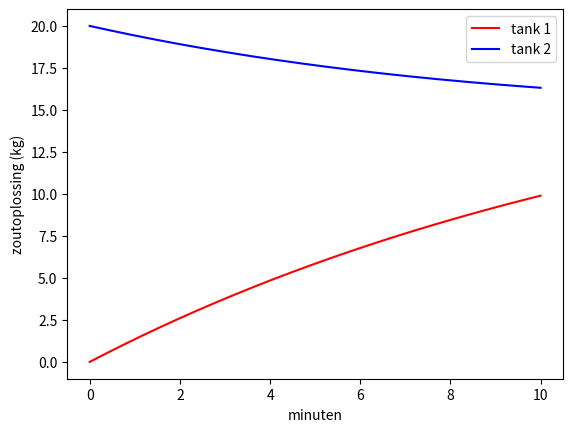

The matplotlib source for this figure:
from scipy.integrate import odeint
import matplotlib.pyplot as plt
import numpy as np


def generate_graph(lower_lim, upper_lim, step_size):

    def model(y, t):
        yt1, yt2 = y

        st1 = 1.2 + (1 / 100 * yt2) - (3 / 100 * yt1) - (4 / 100 * yt1)
        st2 = (3 / 100 * yt1) - (2 / 100 * yt2) - (1 / 100 * yt2)

        return [st1, st2]

    # lijst met timesteps
    t = np.arange(lower_lim, upper_lim, step_size)

    # y-as start waarden voor tank 1 en tank 2
    y0 = [0, 20]

    # y-waarden voor de tanks bij elke x-as stap
    sol = odeint(model, y0, t)

    plt.plot(t, sol[:, 0], 'r', label='tank 1')
    plt.plot(t, sol[:, 1], 'b', label='tank 2')
    plt.xlabel('minuten')
    plt.ylabel('zoutoplossing (kg)')
    plt.legend()
    plt.show()


generate_graph(lower_lim=0, upper_lim=10, step_size=0.001)
